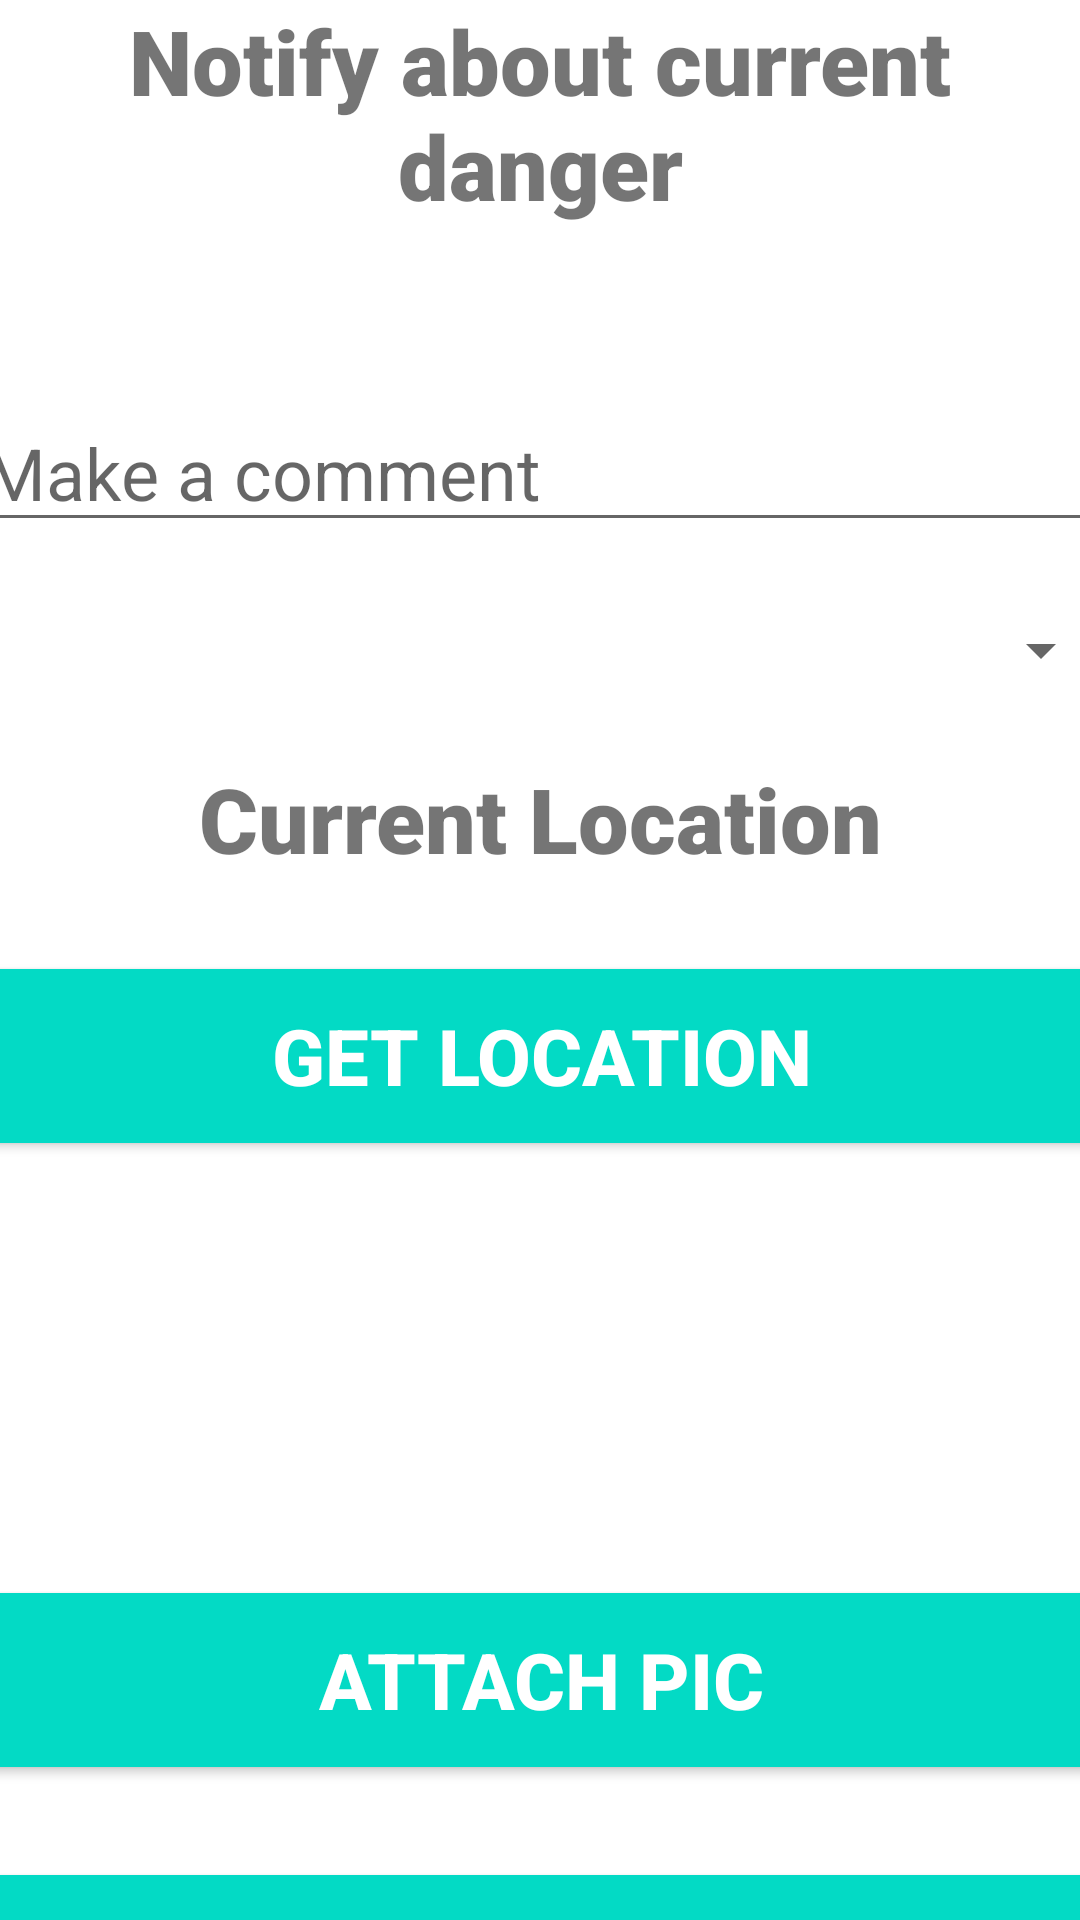

Write the Android layout XML for this screen, with the resource values it uses.
<!-- AndroidManifest.xml: application theme Theme.SmartAlert -->
<!-- res/layout/activity_notify.xml -->
<?xml version="1.0" encoding="utf-8"?>
<androidx.constraintlayout.widget.ConstraintLayout xmlns:android="http://schemas.android.com/apk/res/android"
    xmlns:app="http://schemas.android.com/apk/res-auto"
    xmlns:tools="http://schemas.android.com/tools"
    android:layout_width="match_parent"
    android:layout_height="match_parent"
    tools:context=".NotifyActivity">




<TextView
android:fontFamily="sans-serif-black"
android:id="@+id/banner"
android:layout_height="wrap_content"
android:layout_width="match_parent"
android:text="Notify about current danger"
android:textAlignment="center"
android:textSize="30sp"
android:textStyle="bold"
app:layout_constraintBaseline_toTopOf="parent"
app:layout_constraintLeft_toLeftOf="parent"
app:layout_constraintRight_toRightOf="parent" />


    <EditText
        android:id="@+id/comment"
        android:layout_width="380dp"
        android:layout_height="wrap_content"
        android:layout_marginTop="56dp"
        android:ems="10"
        android:hint="Make a comment"
        android:inputType="text"
        android:textSize="24sp"
        app:layout_constraintHorizontal_bias="0.516"
        app:layout_constraintLeft_toLeftOf="parent"
        app:layout_constraintRight_toRightOf="parent"
        app:layout_constraintTop_toBottomOf="@id/banner" />

    <Spinner
        android:id="@+id/chooseDanger"
        android:layout_width="380dp"
        android:layout_height="wrap_content"
        android:layout_marginTop="12dp"
        android:ems="10"
        android:minHeight="48dp"
        android:textSize="24sp"
        app:layout_constraintHorizontal_bias="0.483"
        app:layout_constraintLeft_toLeftOf="parent"
        app:layout_constraintRight_toRightOf="parent"
        app:layout_constraintTop_toBottomOf="@id/comment" />

    <TextView
        android:id="@+id/locationtext"
        android:layout_width="match_parent"
        android:layout_height="wrap_content"
        android:layout_marginTop="12dp"
        android:fontFamily="sans-serif-black"
        android:text="Current Location"
        android:textAlignment="center"
        android:textSize="30sp"
        android:textStyle="bold"
        app:layout_constraintBaseline_toTopOf="parent"
        app:layout_constraintHorizontal_bias="1.0"
        app:layout_constraintLeft_toLeftOf="parent"
        app:layout_constraintRight_toRightOf="parent"
        app:layout_constraintTop_toBottomOf="@id/chooseDanger" />

    <Button
        android:id="@+id/confirmDanger"
        android:layout_width="380dp"
        android:layout_height="70dp"
        android:layout_marginTop="24dp"
        android:backgroundTint="#FF03DAC5"
        android:text="Notify"
        android:textColor="#ffffff"
        android:textSize="26sp"
        android:textStyle="bold"
        app:layout_constraintLeft_toLeftOf="parent"
        app:layout_constraintRight_toRightOf="parent"
        app:layout_constraintTop_toBottomOf="@+id/pictureButton" />

    <Button
        android:id="@+id/locationButton"
        android:layout_width="380dp"
        android:layout_height="70dp"
        android:layout_marginTop="24dp"
        android:backgroundTint="#FF03DAC5"
        android:text="Get location"
        android:textColor="#ffffff"
        android:textSize="26sp"
        android:textStyle="bold"
        app:layout_constraintLeft_toLeftOf="parent"
        app:layout_constraintRight_toRightOf="parent"
        app:layout_constraintTop_toBottomOf="@+id/locationtext"
        />
    <Button
        android:id="@+id/pictureButton"
        android:layout_width="380dp"
        android:layout_height="70dp"
        android:layout_marginTop="24dp"
        android:backgroundTint="#FF03DAC5"
        android:text="Attach Pic"
        android:textColor="#ffffff"
        android:textSize="26sp"
        android:textStyle="bold"
        app:layout_constraintLeft_toLeftOf="parent"
        app:layout_constraintRight_toRightOf="parent"
        app:layout_constraintTop_toBottomOf="@+id/imageView"
        />

<ProgressBar
android:id="@+id/progressBar"
style="?android:attr/progressBarStyleLarge"
android:layout_width="wrap_content"
android:layout_height="wrap_content"
android:layout_centerInParent="true"
android:visibility="gone"
tools:ignore="MissingConstraints"
app:layout_constraintTop_toTopOf="parent"
app:layout_constraintBottom_toBottomOf="parent"
app:layout_constraintLeft_toLeftOf="parent"
app:layout_constraintRight_toRightOf="parent"
    />

    <ImageView
        android:id="@+id/imageView"
        android:layout_width="106dp"
        android:layout_height="114dp"
        app:layout_constraintBottom_toBottomOf="parent"
        app:layout_constraintHorizontal_bias="0.498"
        app:layout_constraintLeft_toLeftOf="parent"
        app:layout_constraintRight_toRightOf="parent"

        app:layout_constraintTop_toBottomOf="@+id/locationButton"
        app:layout_constraintVertical_bias="0.0"
        tools:srcCompat="@tools:sample/avatars" />
</androidx.constraintlayout.widget.ConstraintLayout>
<!-- resources referenced by this layout -->
<resources>
  <style name="Theme.SmartAlert" parent="Theme.MaterialComponents.DayNight.NoActionBar">
          
          <item name="colorPrimary">@color/teal_200</item>
          <item name="colorPrimaryVariant">@color/teal_200</item>
          <item name="colorOnPrimary">@color/white</item>
          
          <item name="colorSecondary">@color/teal_200</item>
          <item name="colorSecondaryVariant">@color/teal_700</item>
          <item name="colorOnSecondary">@color/black</item>
          
          <item name="android:statusBarColor">?attr/colorPrimaryVariant</item>
          
      </style>
  <!-- not gathered from this repository: default colours our renderer supplied (Android Studio template values) -->
  <color name="teal_200">#FF03DAC5</color>
  <color name="teal_700">#FF018786</color>
  <color name="black">#FF000000</color>
  <color name="white">#FFFFFFFF</color>
</resources>
